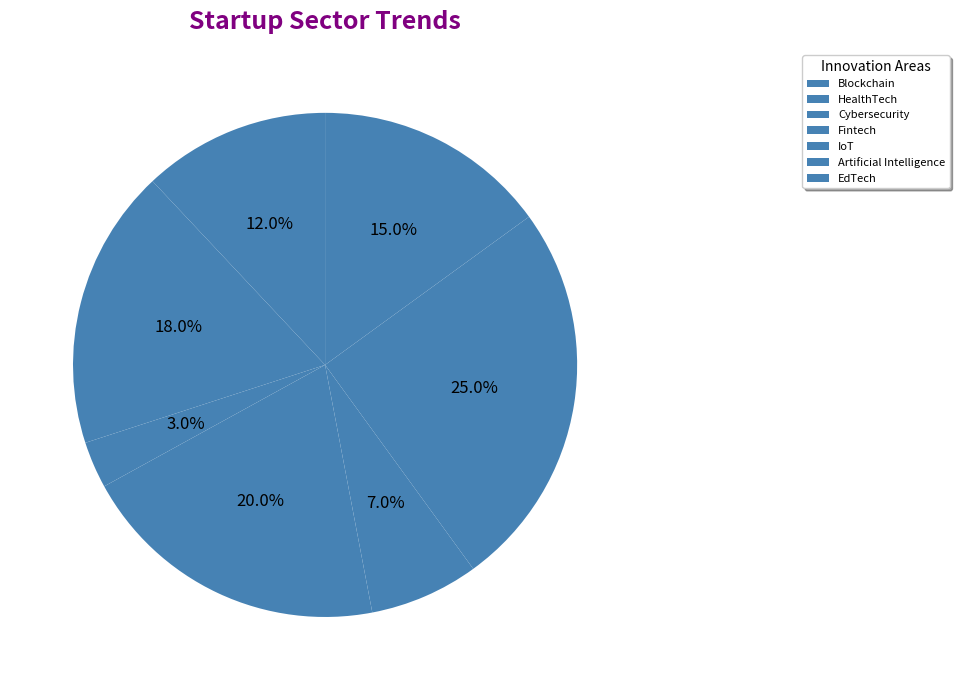

Here is the Python script that generated this plot:
import matplotlib.pyplot as plt

focus_areas = ['Blockchain', 'HealthTech', 'Cybersecurity', 'Fintech', 'IoT', 'Artificial Intelligence', 'EdTech']
percentages = [12, 18, 3, 20, 7, 25, 15]

# Use a single color for all wedges
single_color = '#4682B4' 

fig, ax = plt.subplots(figsize=(9, 7))
ax.set_title("Startup Sector Trends", fontsize=18, fontweight='bold', pad=15, color='purple')

# Apply the single color consistently across all data groups
wedges, texts, autotexts = ax.pie(percentages, labels=None, autopct='%1.1f%%',
                                  startangle=90, colors=[single_color]*len(focus_areas))

ax.legend(wedges, focus_areas, title="Innovation Areas", loc="upper right", bbox_to_anchor=(1, 0, 0.5, 1),
          fontsize=8, title_fontsize='10', frameon=True, shadow=True)

for autotext in autotexts:
    autotext.set_color('black')
    autotext.set_fontsize(12)
    autotext.set_fontweight('regular')

plt.gca().spines['top'].set_visible(False)
plt.gca().spines['right'].set_visible(False)
plt.grid(visible=True, linestyle='--', zorder=0)

plt.tight_layout()
plt.show()
